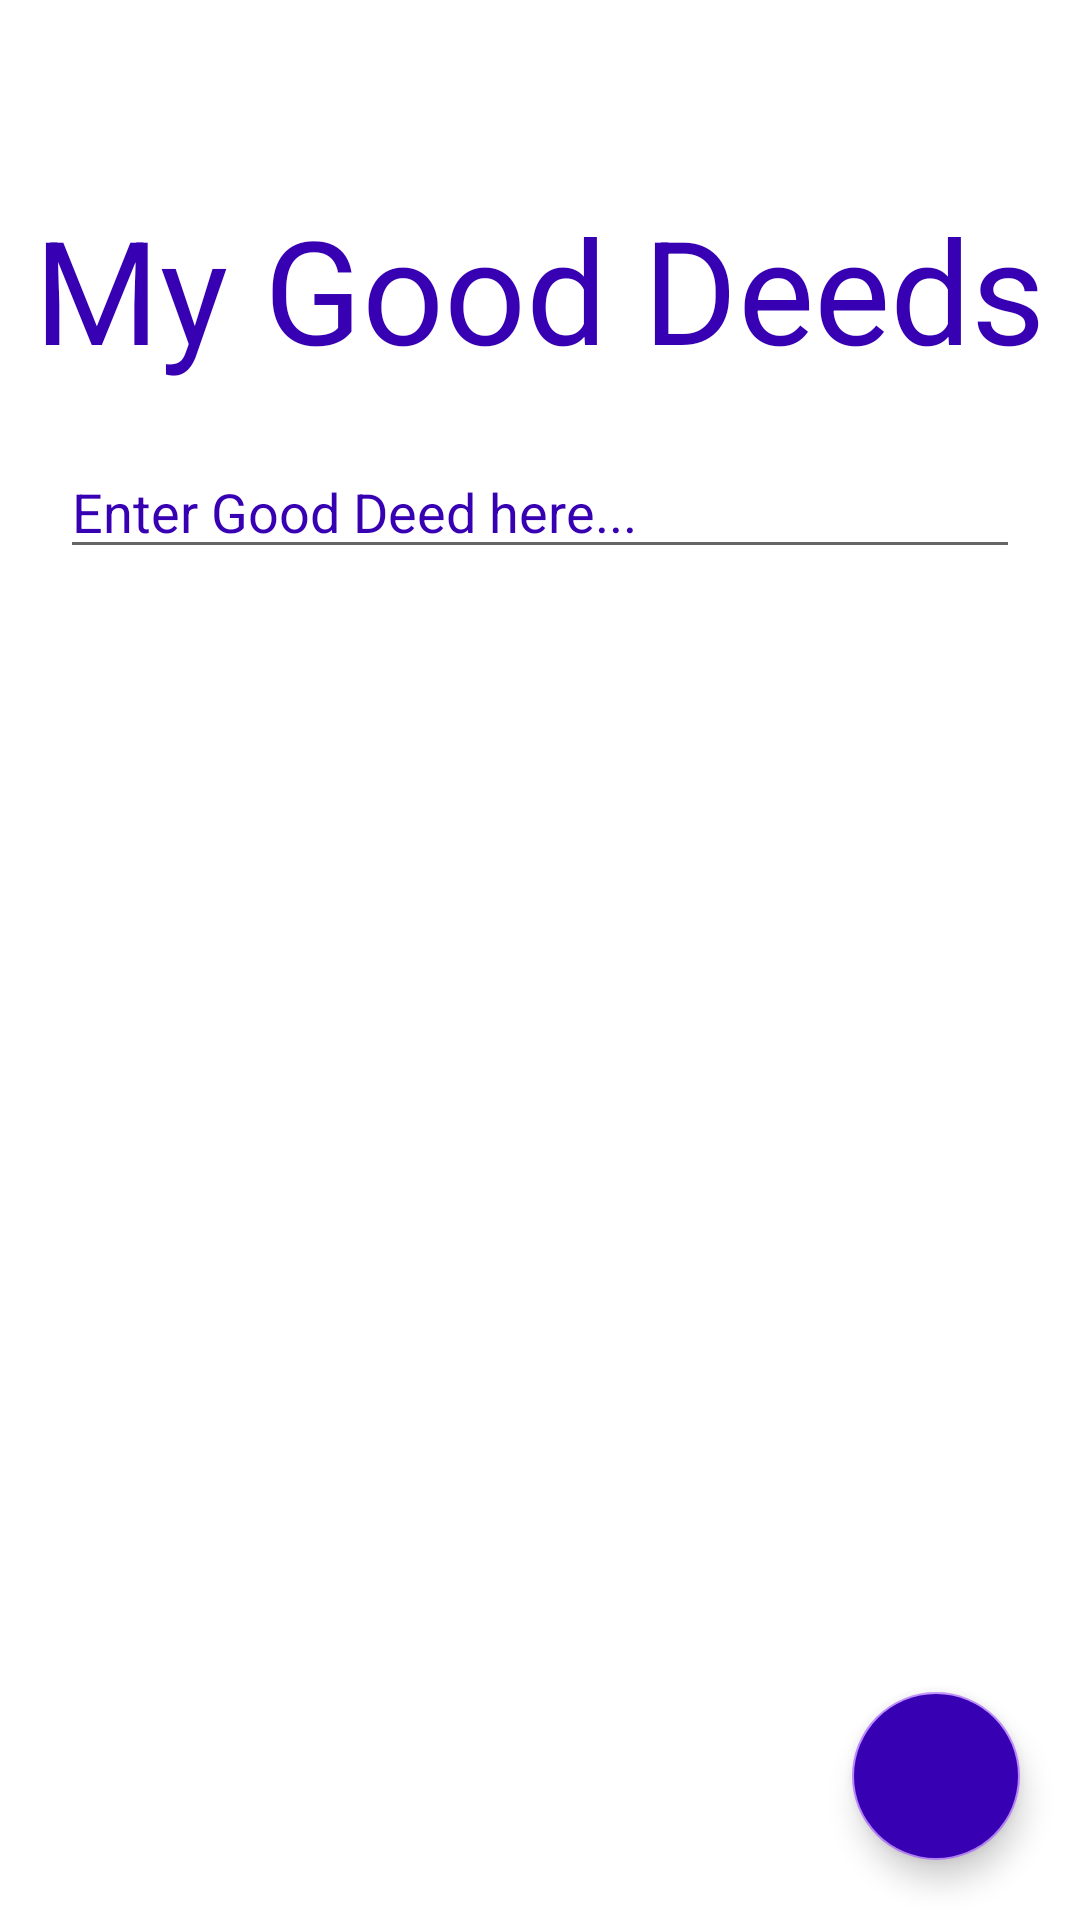

Write the Android layout XML for this screen, with the resource values it uses.
<!-- AndroidManifest.xml: application theme Theme.Namaz -->
<!-- res/layout/activity_good_deeds_screen.xml -->
<?xml version="1.0" encoding="utf-8"?>
<RelativeLayout xmlns:android="http://schemas.android.com/apk/res/android"
    xmlns:app="http://schemas.android.com/apk/res-auto"
    xmlns:tools="http://schemas.android.com/tools"
    android:layout_width="match_parent"
    android:layout_height="match_parent"
    tools:context=".GoodDeedsScreen">

    <TextView
        android:id="@+id/txtLabel"
        android:layout_width="wrap_content"
        android:layout_height="wrap_content"
        android:layout_centerHorizontal="true"
        android:layout_marginTop="@android:dimen/notification_large_icon_width"
        android:text="My Good Deeds"
        android:textColor="@color/purple_700"
        android:textSize="@android:dimen/app_icon_size" />

    <EditText
        android:id="@+id/edtGoodDeed"
        android:layout_width="match_parent"
        android:layout_height="wrap_content"
        android:layout_below="@id/txtLabel"
        android:layout_margin="20dp"
        android:hint="Enter Good Deed here..."
        android:singleLine="true"
        android:textColorHint="@color/purple_700" />

    <ScrollView
        android:layout_width="match_parent"
        android:layout_height="wrap_content"
        android:layout_below="@id/edtGoodDeed">

        <LinearLayout
            android:id="@+id/layoutGoodDeeds"
            android:layout_width="match_parent"
            android:layout_height="match_parent"
            android:layout_below="@id/edtGoodDeed"
            android:orientation="vertical">

        </LinearLayout>
    </ScrollView>

    <com.google.android.material.floatingactionbutton.FloatingActionButton
        android:id="@+id/btnAddGoodDeed"
        android:layout_width="wrap_content"
        android:layout_height="wrap_content"
        android:layout_alignParentEnd="true"
        android:layout_alignParentBottom="true"
        android:layout_margin="20dp"
        android:backgroundTint="@color/purple_700"
        android:clickable="true"
        android:src="@drawable/ic_baseline_add_24" />


</RelativeLayout>
<!-- resources referenced by this layout -->
<resources>
  <style name="Theme.Namaz" parent="Theme.MaterialComponents.DayNight.NoActionBar">
          
          <item name="colorPrimary">@color/purple_500</item>
          <item name="colorPrimaryVariant">@color/purple_700</item>
          <item name="colorOnPrimary">@color/white</item>
          
          <item name="colorSecondary">@color/purple_200</item>
          <item name="colorSecondaryVariant">@color/purple_700</item>
          <item name="colorOnSecondary">@color/black</item>
          
          <item name="android:statusBarColor" tools:targetApi="l">?attr/colorPrimaryVariant</item>
          
      </style>
  <!-- not gathered from this repository: default colours our renderer supplied (Android Studio template values) -->
  <color name="purple_200">#FFBB86FC</color>
  <color name="purple_500">#FF6200EE</color>
  <color name="purple_700">#FF3700B3</color>
  <color name="black">#FF000000</color>
  <color name="white">#FFFFFFFF</color>
</resources>
